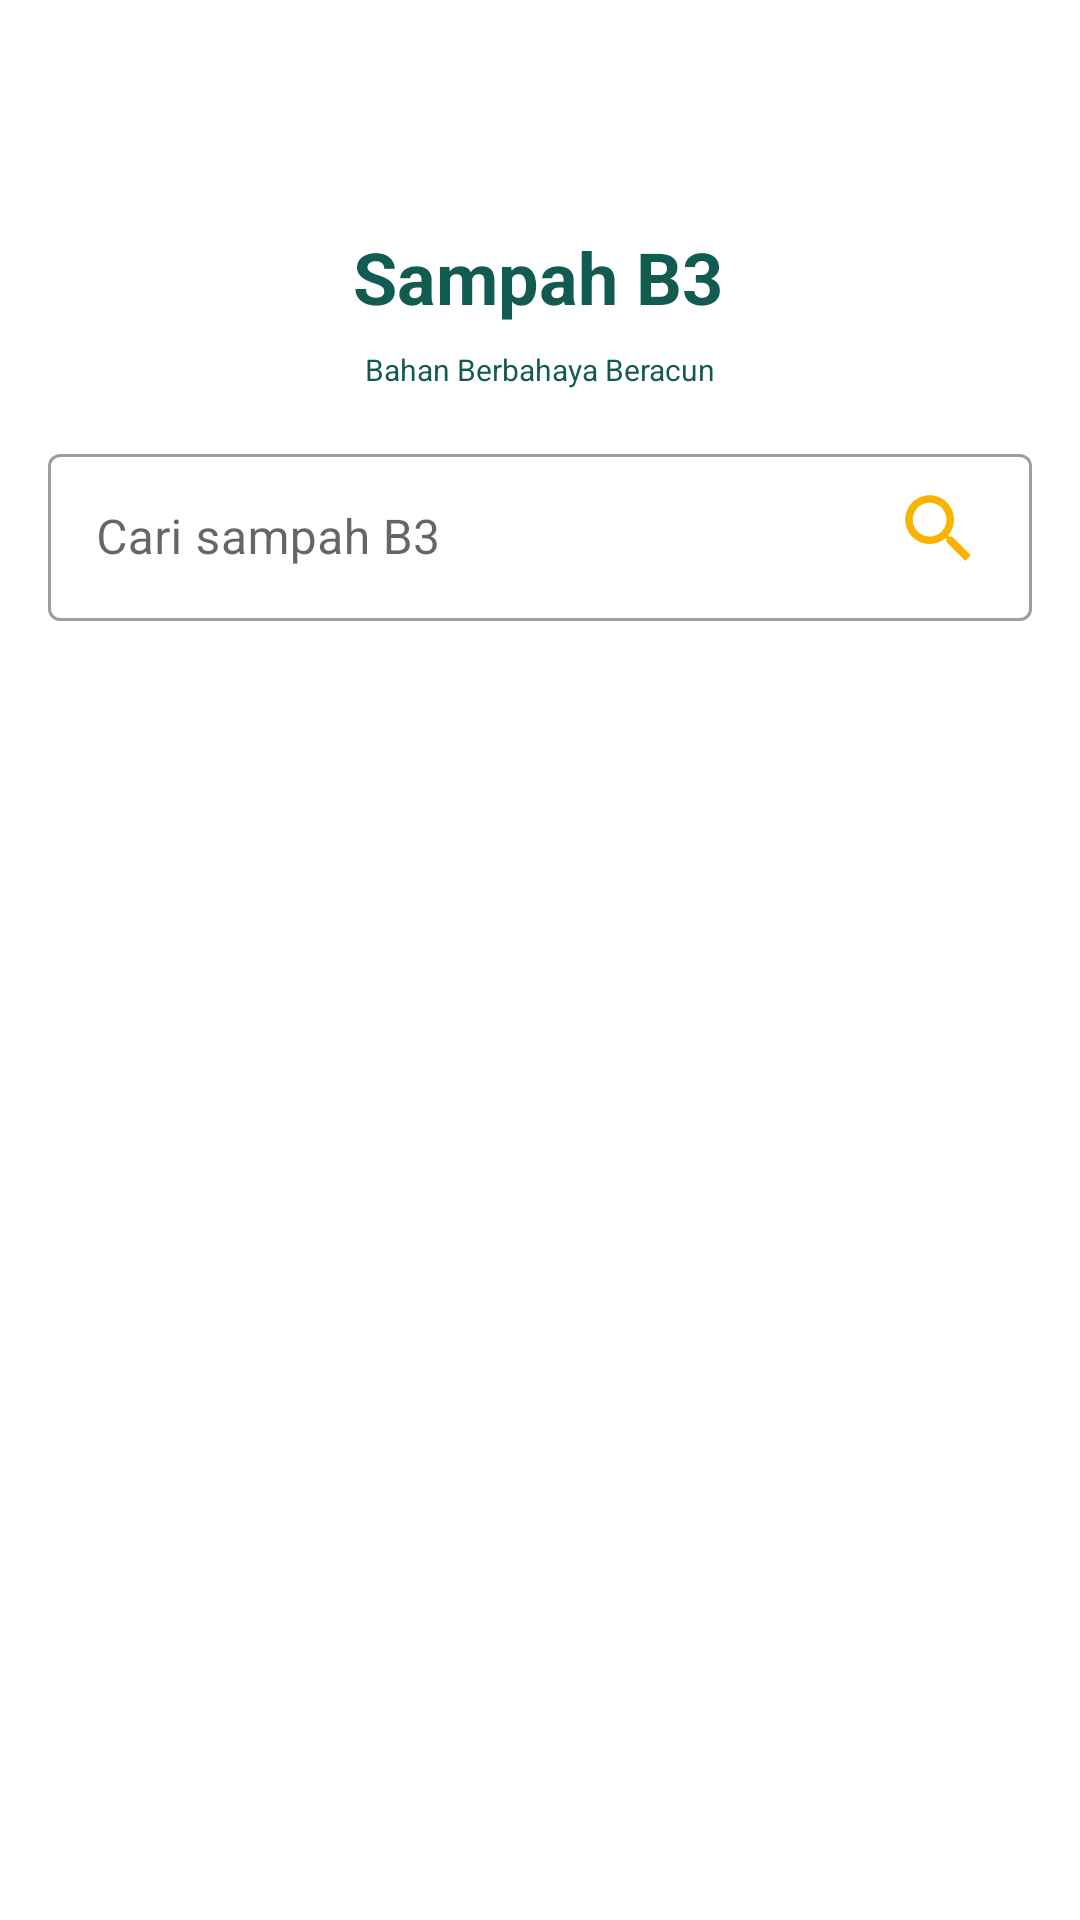

The Android layout XML behind this screen, and the referenced resources:
<!-- AndroidManifest.xml: application theme Theme.WasteClassificationApps -->
<!-- res/layout/activity_b3.xml -->
<?xml version="1.0" encoding="utf-8"?>
<androidx.constraintlayout.widget.ConstraintLayout xmlns:android="http://schemas.android.com/apk/res/android"
    xmlns:app="http://schemas.android.com/apk/res-auto"
    xmlns:tools="http://schemas.android.com/tools"
    android:layout_width="match_parent"
    android:layout_height="match_parent"
    tools:context=".activity.B3Activity">

    <TextView
        android:id="@+id/textView6"
        android:layout_width="wrap_content"
        android:layout_height="wrap_content"
        android:layout_marginTop="76dp"
        android:text="@string/sampah_b3"
        android:textColor="@color/dark_green"
        android:textSize="24sp"
        android:textStyle="bold"
        app:layout_constraintEnd_toEndOf="parent"
        app:layout_constraintHorizontal_bias="0.497"
        app:layout_constraintStart_toStartOf="parent"
        app:layout_constraintTop_toTopOf="parent" />

    <TextView
        android:id="@+id/textView7"
        android:layout_width="wrap_content"
        android:layout_height="wrap_content"
        android:layout_marginTop="8dp"
        android:text="@string/desc_b3"
        android:textSize="10sp"
        android:textColor="@color/dark_green"
        app:layout_constraintEnd_toEndOf="parent"
        app:layout_constraintStart_toStartOf="parent"
        app:layout_constraintTop_toBottomOf="@+id/textView6" />

    <FrameLayout
        android:id="@+id/fl_user"
        android:layout_width="0dp"
        android:layout_height="wrap_content"
        android:layout_marginStart="16dp"
        android:layout_marginTop="16dp"
        android:layout_marginEnd="16dp"
        app:layout_constraintEnd_toEndOf="parent"
        app:layout_constraintStart_toStartOf="parent"
        app:layout_constraintTop_toBottomOf="@+id/textView7"
        tools:ignore="ExtraText">

        <com.google.android.material.textfield.TextInputLayout
            style="@style/Widget.MaterialComponents.TextInputLayout.OutlinedBox"
            android:layout_width="match_parent"
            android:layout_height="wrap_content">

            <com.google.android.material.textfield.TextInputEditText
                android:id="@+id/iet_query"
                android:layout_width="match_parent"
                android:layout_height="match_parent"
                android:hint="@string/search_b3"
                android:inputType="text"
                android:maxLines="1" />

        </com.google.android.material.textfield.TextInputLayout>

        <ImageView
            android:id="@+id/btn_search"
            android:layout_width="30dp"
            android:layout_height="30dp"
            android:layout_gravity="right|center_vertical"
            android:layout_marginEnd="16dp"
            android:src="@drawable/ic_search" />

    </FrameLayout>

</androidx.constraintlayout.widget.ConstraintLayout>
<!-- resources referenced by this layout -->
<resources>
  <color name="dark_green">#125B50</color>
  <!-- drawable ic_search (drawable) -->
  <vector android:height="24dp" android:tint="#F8B400"
      android:viewportHeight="24" android:viewportWidth="24"
      android:width="24dp" xmlns:android="http://schemas.android.com/apk/res/android">
      <path android:fillColor="@android:color/white" android:pathData="M15.5,14h-0.79l-0.28,-0.27C15.41,12.59 16,11.11 16,9.5 16,5.91 13.09,3 9.5,3S3,5.91 3,9.5 5.91,16 9.5,16c1.61,0 3.09,-0.59 4.23,-1.57l0.27,0.28v0.79l5,4.99L20.49,19l-4.99,-5zM9.5,14C7.01,14 5,11.99 5,9.5S7.01,5 9.5,5 14,7.01 14,9.5 11.99,14 9.5,14z"/>
  </vector>
  <string name="desc_b3">Bahan Berbahaya Beracun</string>
  <string name="sampah_b3">Sampah B3</string>
  <string name="search_b3">Cari sampah B3</string>
  <style name="Theme.WasteClassificationApps" parent="Theme.MaterialComponents.DayNight.DarkActionBar">
          
          <item name="colorPrimary">@color/dark_green</item>
          <item name="colorPrimaryVariant">@color/dark_green</item>
          <item name="colorOnPrimary">@color/white</item>
          
          <item name="colorSecondary">@color/yellow</item>
          <item name="colorSecondaryVariant">@color/teal_700</item>
          <item name="colorOnSecondary">@color/black</item>
          
          <item name="android:statusBarColor" tools:targetApi="l">?attr/colorPrimaryVariant</item>
          
      </style>
  <color name="white">#FFFFFFFF</color>
  <color name="yellow">#F8B400</color>
  <color name="teal_700">#FF018786</color>
  <color name="black">#FF000000</color>
</resources>
